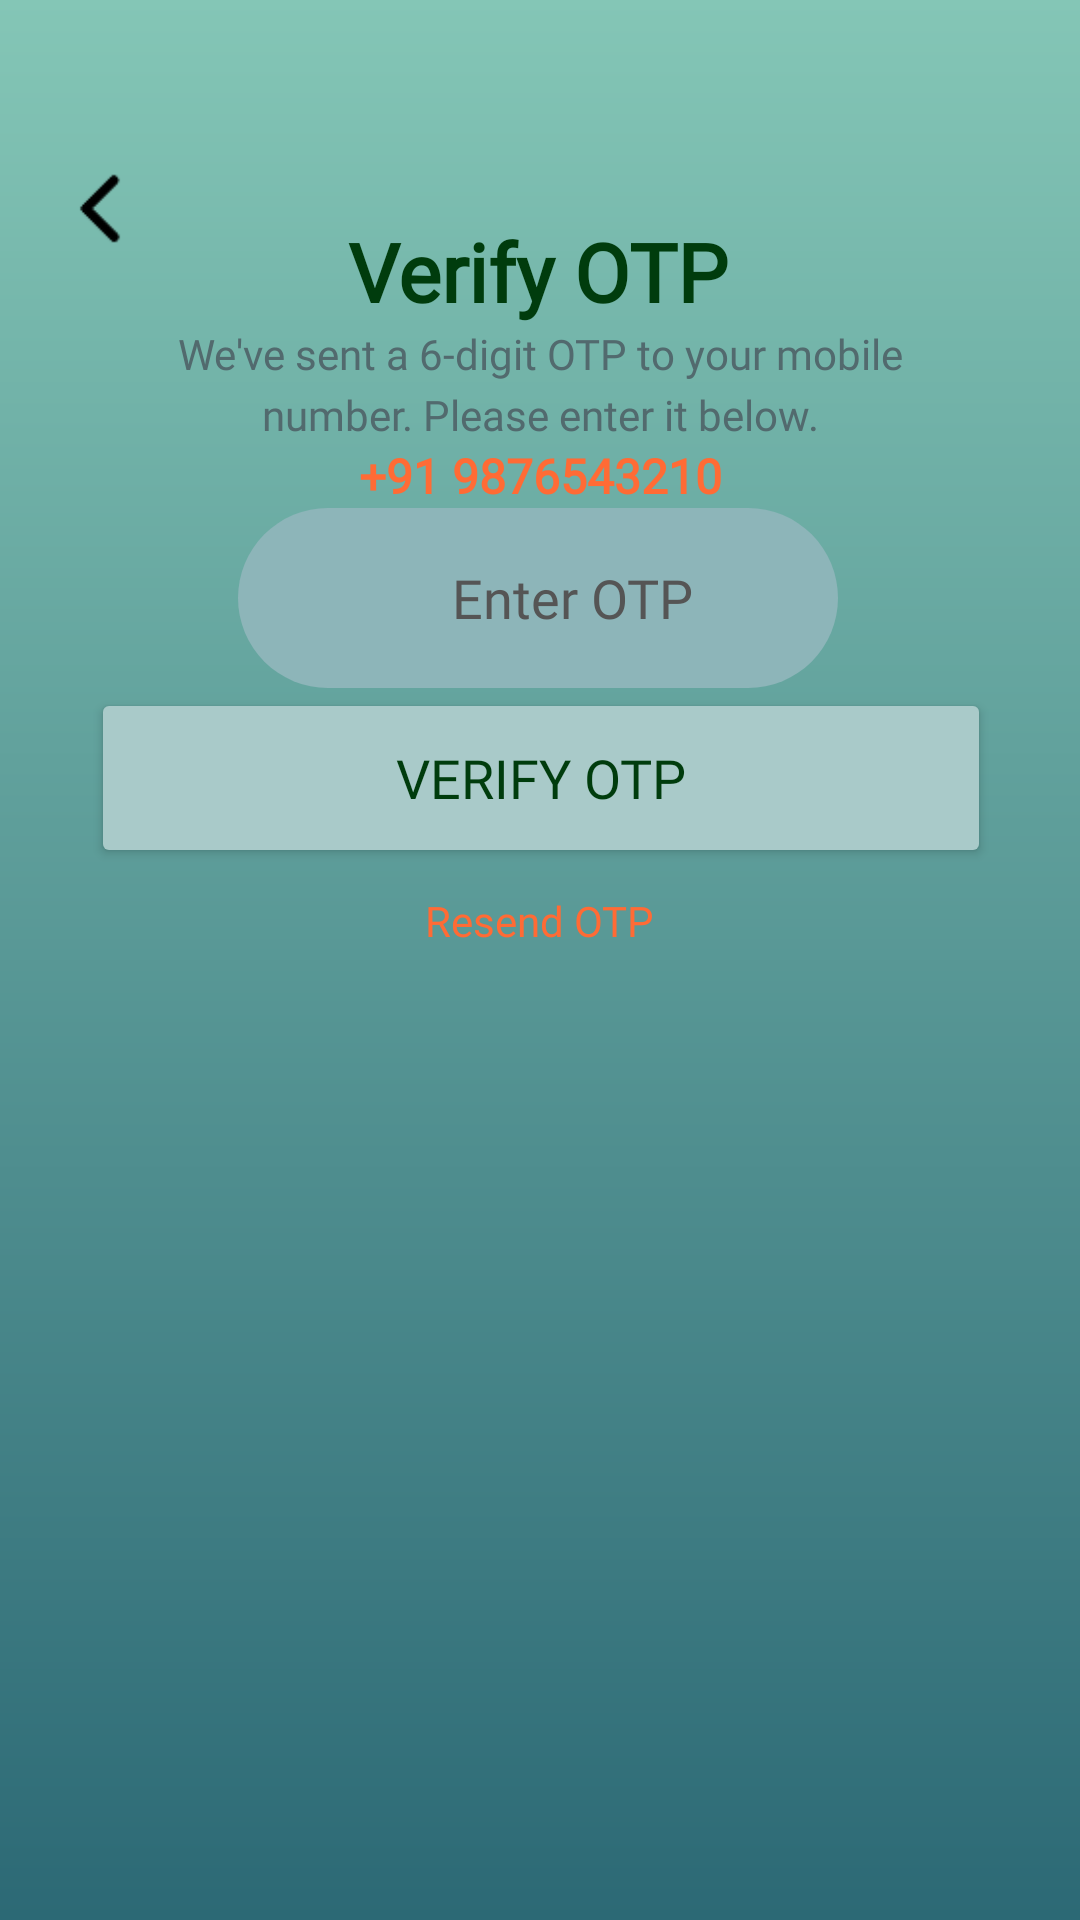

Android layout source for this screen:
<!-- AndroidManifest.xml: application theme Theme.HospitalAppointment -->
<!-- res/layout/activity_otp_verification.xml -->
<?xml version="1.0" encoding="utf-8"?>
<androidx.constraintlayout.widget.ConstraintLayout xmlns:android="http://schemas.android.com/apk/res/android"
    xmlns:app="http://schemas.android.com/apk/res-auto"
    xmlns:tools="http://schemas.android.com/tools"
    android:id="@+id/main"
    android:layout_width="match_parent"
    android:layout_height="match_parent"
    android:background="@drawable/login_bgcolor"
    tools:context=".OTPVerificationActivity">

    <ImageView
        android:id="@+id/ivBack"
        android:layout_width="38dp"
        android:layout_height="41dp"
        app:layout_constraintBottom_toBottomOf="parent"
        app:layout_constraintEnd_toEndOf="parent"
        app:layout_constraintHorizontal_bias="0.045"
        app:layout_constraintStart_toStartOf="parent"
        app:layout_constraintTop_toTopOf="parent"
        app:layout_constraintVertical_bias="0.082"
        app:srcCompat="@drawable/back" />

    <TextView
        android:id="@+id/tvTitle"
        android:layout_width="wrap_content"
        android:layout_height="wrap_content"
        android:fontFamily="@font/inter_semibold"
        android:text="Verify OTP"
        android:textColor="#003C0D"
        android:textSize="27dp"
        android:textStyle="bold"
        app:layout_constraintBottom_toBottomOf="parent"
        app:layout_constraintEnd_toEndOf="parent"
        app:layout_constraintHorizontal_bias="0.498"
        app:layout_constraintStart_toStartOf="parent"
        app:layout_constraintTop_toTopOf="parent"
        app:layout_constraintVertical_bias="0.12" />

    <TextView
        android:id="@+id/tvDescription"
        android:layout_width="280dp"
        android:layout_height="wrap_content"
        android:fontFamily="@font/inter_semibold"
        android:text="We've sent a 6-digit OTP to your mobile number. Please enter it below."
        android:textColor="#526A6E"
        android:textSize="14sp"
        android:gravity="center"
        android:lineSpacingExtra="4dp"
        app:layout_constraintBottom_toBottomOf="parent"
        app:layout_constraintEnd_toEndOf="parent"
        app:layout_constraintStart_toStartOf="parent"
        app:layout_constraintTop_toBottomOf="@+id/tvTitle"
        app:layout_constraintVertical_bias="0.0" />

    <TextView
        android:id="@+id/tvMobileNumber"
        android:layout_width="wrap_content"
        android:layout_height="wrap_content"
        android:fontFamily="@font/inter_semibold"
        android:text="+91 9876543210"
        android:textColor="#FF6B35"
        android:textSize="16sp"
        android:textStyle="bold"
        app:layout_constraintBottom_toBottomOf="parent"
        app:layout_constraintEnd_toEndOf="parent"
        app:layout_constraintStart_toStartOf="parent"
        app:layout_constraintTop_toBottomOf="@+id/tvDescription"
        app:layout_constraintVertical_bias="0.0" />

    <EditText
        android:id="@+id/etOTP"
        android:layout_width="200dp"
        android:layout_height="60dp"
        android:background="@drawable/curvededgelogin"
        android:fontFamily="@font/inter_semibold"
        android:hint="Enter OTP"
        android:inputType="number"
        android:textColor="#526A6E"
        android:textColorHint="#555555"
        android:paddingStart="35dp"
        android:gravity="center"
        android:maxLength="6"
        app:layout_constraintBottom_toBottomOf="parent"
        app:layout_constraintEnd_toEndOf="parent"
        app:layout_constraintHorizontal_bias="0.495"
        app:layout_constraintStart_toStartOf="parent"
        app:layout_constraintTop_toBottomOf="@+id/tvMobileNumber"
        app:layout_constraintVertical_bias="0.0" />

    <Button
        android:id="@+id/btnVerifyOTP"
        android:layout_width="300dp"
        android:layout_height="60dp"
        android:backgroundTint="#A9CAC9"
        android:fontFamily="@font/inter_semibold"
        android:text="Verify OTP"
        android:textColor="#003C0D"
        android:textSize="18dp"
        app:layout_constraintBottom_toBottomOf="parent"
        app:layout_constraintEnd_toEndOf="parent"
        app:layout_constraintHorizontal_bias="0.504"
        app:layout_constraintStart_toStartOf="parent"
        app:layout_constraintTop_toBottomOf="@+id/etOTP"
        app:layout_constraintVertical_bias="0.0" />

    <TextView
        android:id="@+id/tvResendOTP"
        android:layout_width="wrap_content"
        android:layout_height="wrap_content"
        android:fontFamily="@font/inter_semibold"
        android:text="Resend OTP"
        android:textColor="#FF6B35"
        android:textSize="14sp"
        android:clickable="true"
        android:focusable="true"
        android:background="?attr/selectableItemBackgroundBorderless"
        android:padding="8dp"
        app:layout_constraintBottom_toBottomOf="parent"
        app:layout_constraintEnd_toEndOf="parent"
        app:layout_constraintStart_toStartOf="parent"
        app:layout_constraintTop_toBottomOf="@+id/btnVerifyOTP"
        app:layout_constraintVertical_bias="0.0" />

    <TextView
        android:id="@+id/tvTimer"
        android:layout_width="wrap_content"
        android:layout_height="wrap_content"
        android:fontFamily="@font/inter_semibold"
        android:text="Resend OTP in 60 seconds"
        android:textColor="#526A6E"
        android:textSize="12sp"
        android:visibility="gone"
        app:layout_constraintBottom_toBottomOf="parent"
        app:layout_constraintEnd_toEndOf="parent"
        app:layout_constraintStart_toStartOf="parent"
        app:layout_constraintTop_toBottomOf="@+id/tvResendOTP"
        app:layout_constraintVertical_bias="0.0" />

    <ProgressBar
        android:id="@+id/progressBar"
        android:layout_width="wrap_content"
        android:layout_height="wrap_content"
        android:visibility="gone"
        app:layout_constraintBottom_toBottomOf="parent"
        app:layout_constraintEnd_toEndOf="parent"
        app:layout_constraintStart_toStartOf="parent"
        app:layout_constraintTop_toBottomOf="@+id/btnVerifyOTP"
        app:layout_constraintVertical_bias="0.0" />

</androidx.constraintlayout.widget.ConstraintLayout>
<!-- resources referenced by this layout -->
<resources>
  <!-- drawable back: png bitmap (drawable, 371 bytes) -->
  <!-- drawable curvededgelogin (drawable) -->
  <?xml version="1.0" encoding="utf-8"?>
  <shape xmlns:android="http://schemas.android.com/apk/res/android"
      android:shape="rectangle">
  
      
      <solid android:color="#8DB5B9" />
  
      
      <corners android:radius="61dp" />
  
      
      <padding
          android:left="12dp"
          android:top="8dp"
          android:right="12dp"
          android:bottom="8dp" />
  
  </shape>
  <!-- drawable login_bgcolor (drawable) -->
  <?xml version="1.0" encoding="utf-8"?>
  <shape xmlns:android="http://schemas.android.com/apk/res/android"
      android:shape="rectangle">
  
      <gradient
          android:startColor="#2C6975"
          android:endColor="#84C6B6"
          android:angle="90"/>
  
  </shape>
  <style name="Theme.HospitalAppointment" parent="Base.Theme.HospitalAppointment" />
  <style name="Base.Theme.HospitalAppointment" parent="Theme.Material3.DayNight.NoActionBar">
          
          
      </style>
</resources>
